Run: headless pygame with SDL's dummy video driver; simulated clock (each Clock.tick advances the game by its frame time, no real sleeping); random seed 0; keys injected as events and as key.get_pressed() state; mouse plan: one left click at the window centre at the start of phase 2, then a move to the lower-right quarter at the start of phase 3.
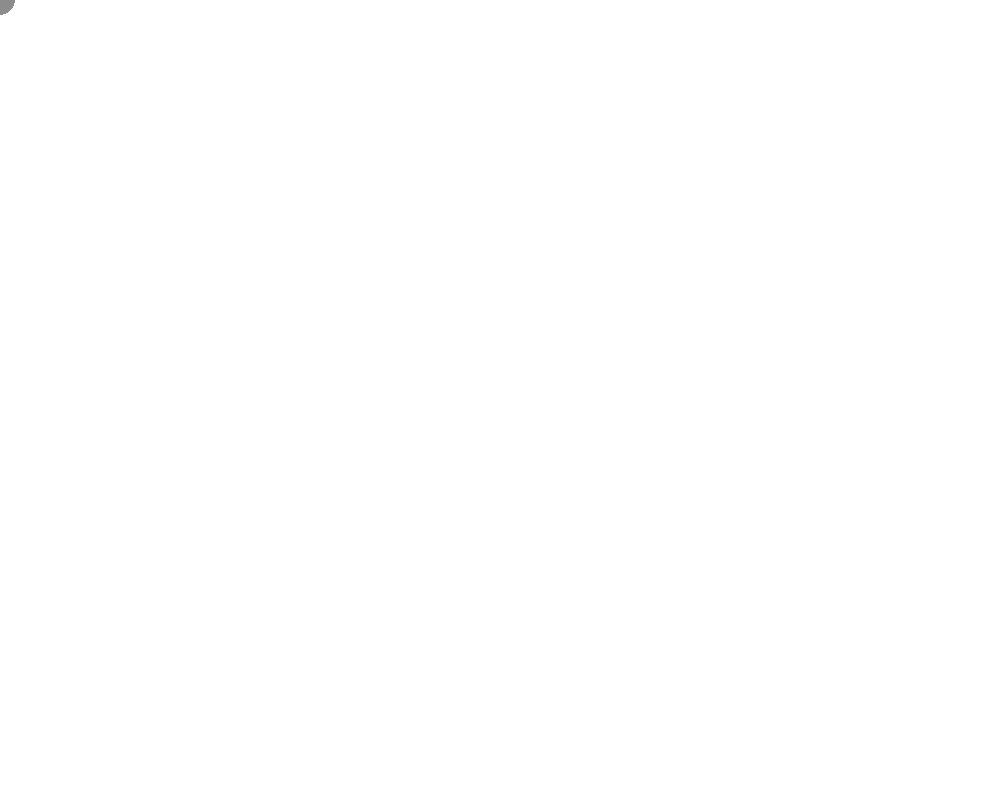
Frame 1 of 4 · flips 1–60 · no input
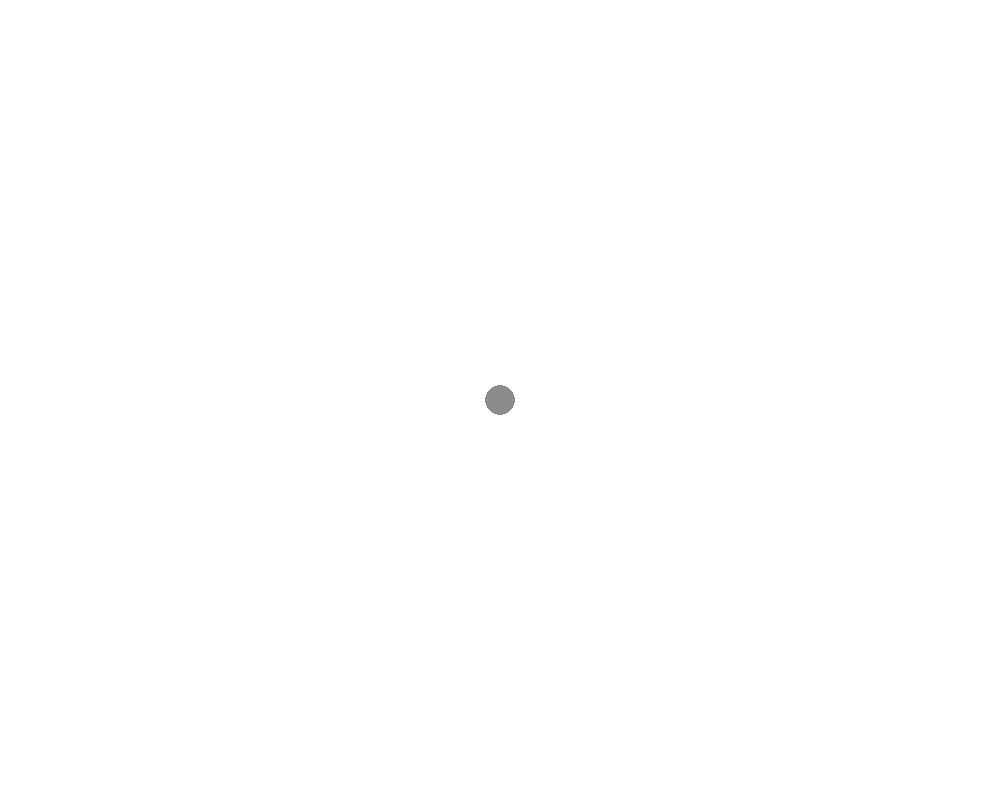
Frame 2 of 4 · flips 61–180 · clicked the window centre · tapped SPACE, RETURN · held RIGHT (→), D
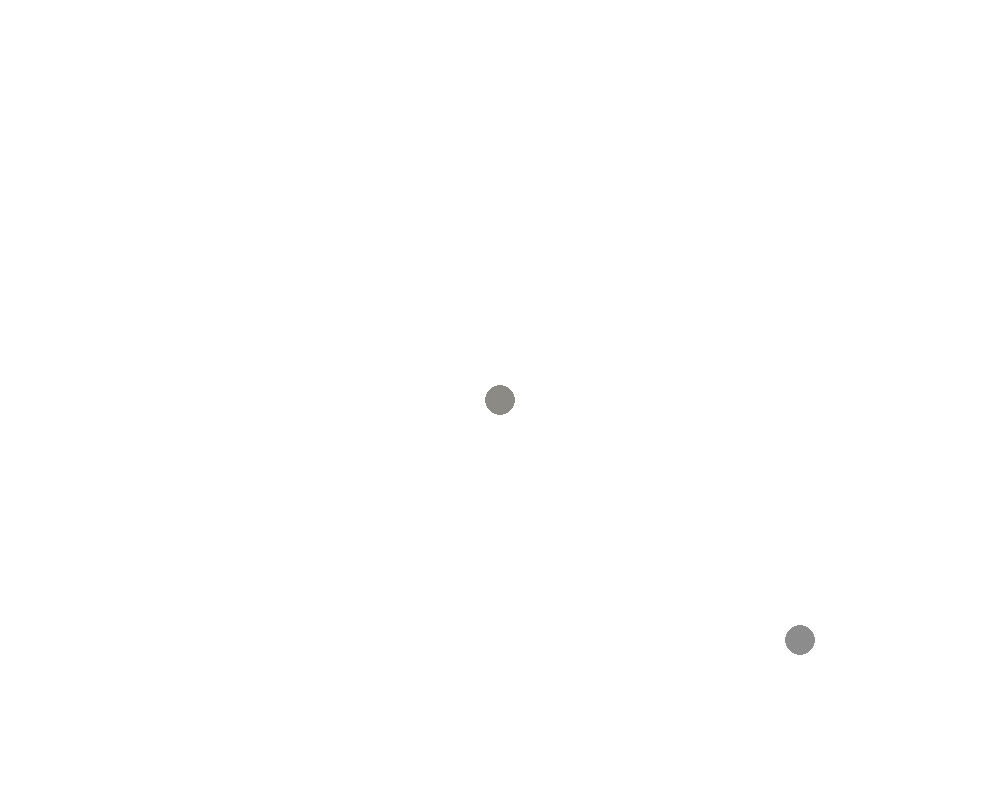
Frame 3 of 4 · flips 181–300 · moved the mouse to the lower-right quarter · held DOWN (↓), S
Frame 4 of 4 · flips 301–420 · held LEFT (←), A, UP (↑), W · screen unchanged from frame 3, image omitted

The pygame program that drew these frames:

import pygame
import random
from pygame.math import Vector2

W = 1000
H = 800

class Ball:

    def __init__(self,position,radius,color):
        self.pos = position
        self.radius = radius
        self.color = color
        self.show = True

    def move(self):
        self.pos = pygame.mouse.get_pos()
        pygame.draw.ellipse(screen, self.color, (self.pos[0]-self.radius, self.pos[1]-self.radius, 2 * self.radius, 2 * self.radius))
    
pygame.init()
screen = pygame.display.set_mode((W,H))
pygame.display.set_caption("cursorchaser")
clock = pygame.time.Clock()

ball = Ball(Vector2(10,10),15,(140, 140, 140))
click_pos = []

while True:
    for event in pygame.event.get():
        if event.type == pygame.QUIT:
            pygame.quit()
        if event.type == pygame.MOUSEBUTTONDOWN:
            if event.button == 1:
                click_pos.append(pygame.mouse.get_pos())
        if pygame.mouse.get_pressed()[0]:
            click_pos.append(pygame.mouse.get_pos())
        if event.type == pygame.KEYDOWN:
            if event.key == pygame.K_c:
                click_pos = []
        
    screen.fill((255,255,255))
    for pos in click_pos:
         pygame.draw.ellipse(screen, (140, 138, 133), (pos[0]-ball.radius, pos[1]-ball.radius, 2 * ball.radius, 2 * ball.radius))
    ball.move()
    pygame.display.update()
    clock.tick(60)
